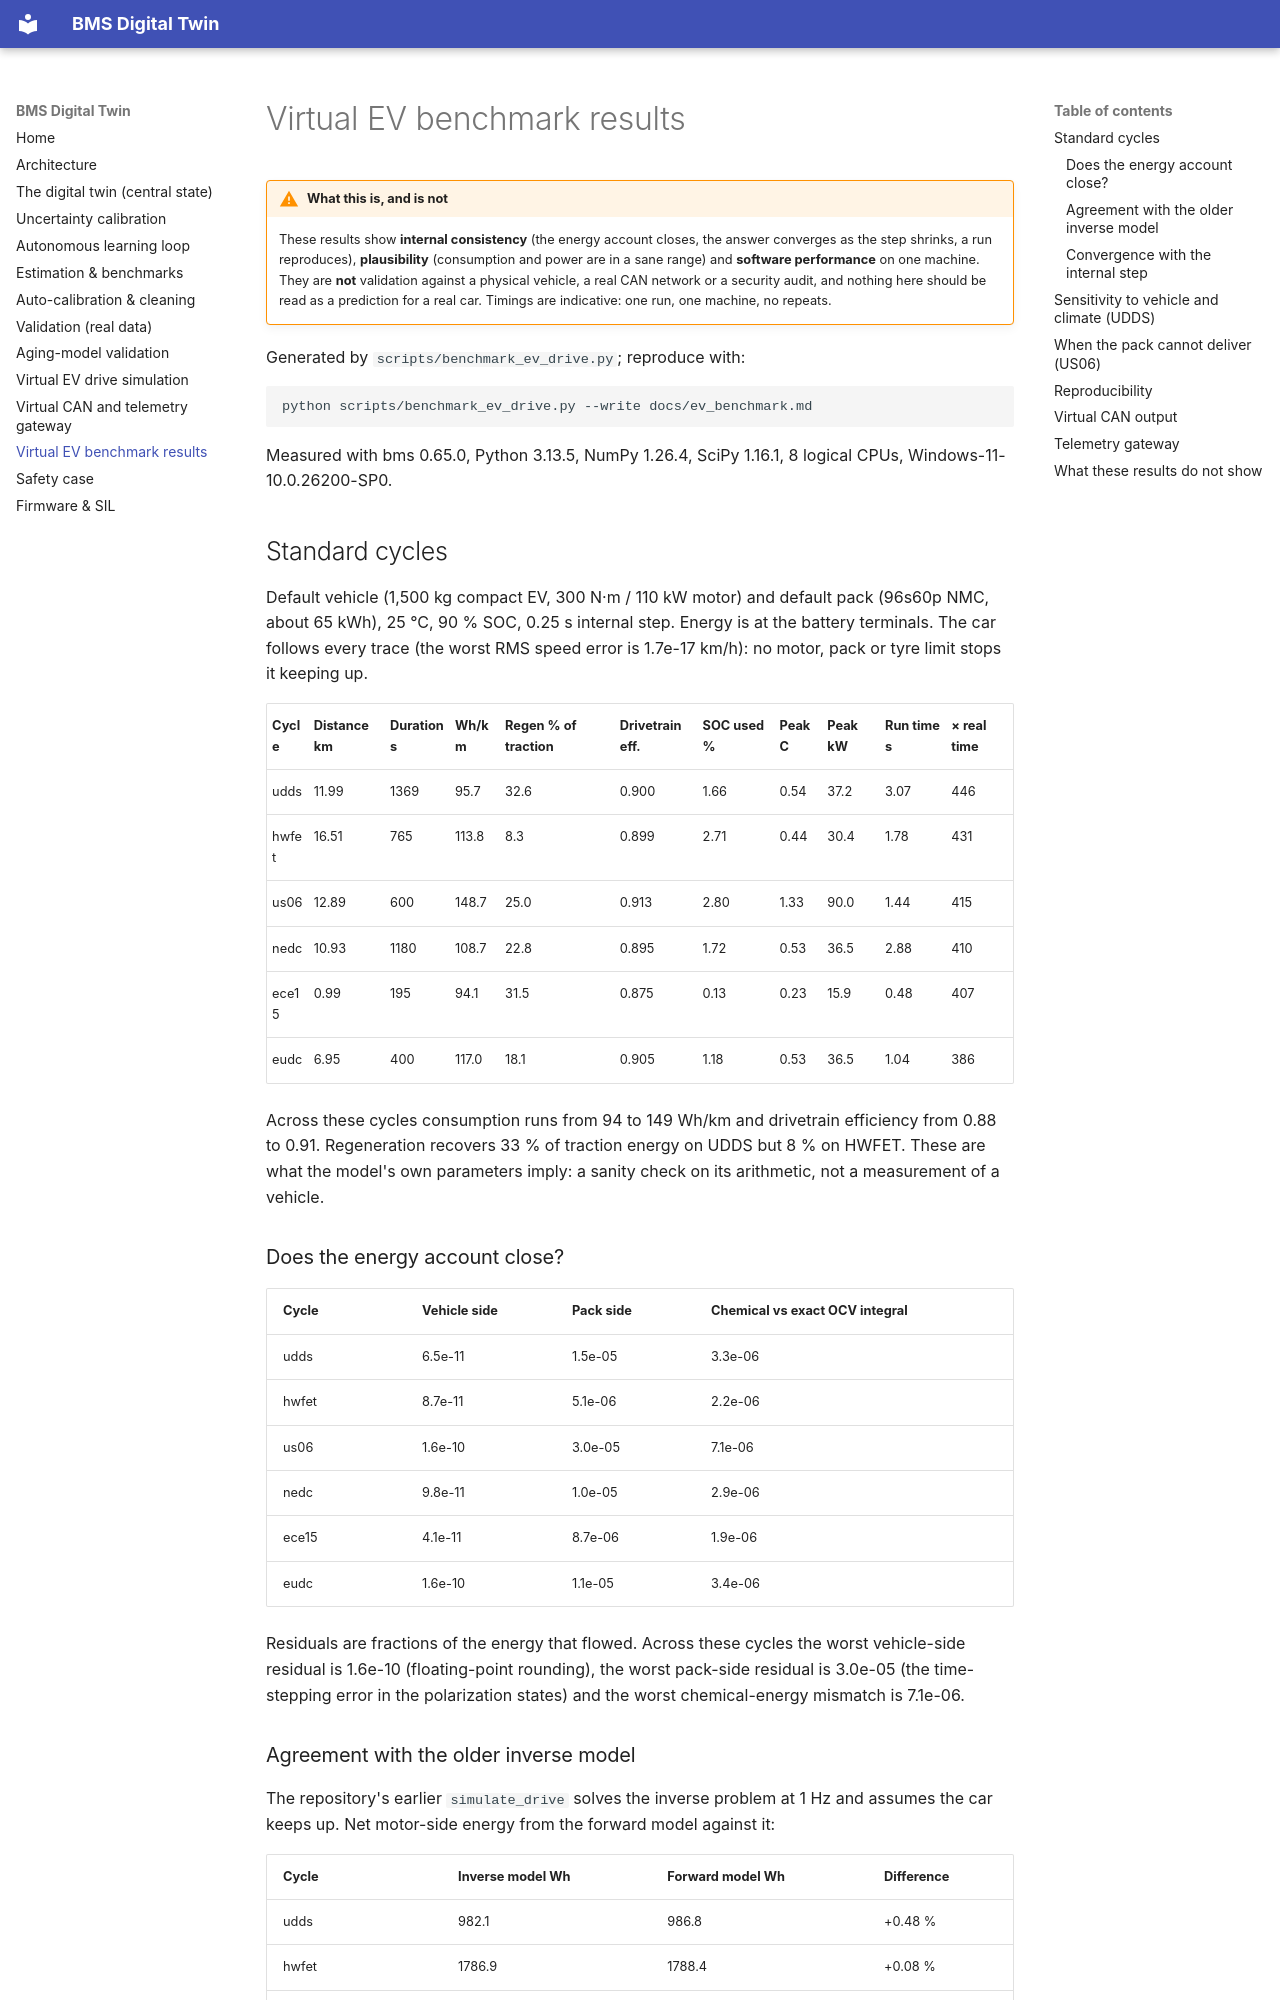

repository: crakashp2905-hub/BMS-TWIN · page: ev_benchmark/index.html · generator: mkdocs

# Virtual EV benchmark results

!!! warning "What this is, and is not"
    These results show **internal consistency** (the energy account closes, the answer converges as the step shrinks, a run reproduces), **plausibility** (consumption and power are in a sane range) and **software performance** on one machine. They are **not** validation against a physical vehicle, a real CAN network or a security audit, and nothing here should be read as a prediction for a real car. Timings are indicative: one run, one machine, no repeats.

Generated by `scripts/benchmark_ev_drive.py`; reproduce with:

```bash
python scripts/benchmark_ev_drive.py --write docs/ev_benchmark.md
```

Measured with bms 0.65.0, Python 3.13.5, NumPy 1.26.4, SciPy 1.16.1, 8 logical CPUs, Windows-11-10.0.26200-SP0.

## Standard cycles

Default vehicle (1,500 kg compact EV, 300 N·m / 110 kW motor) and default pack (96s60p NMC, about 65 kWh), 25 °C, 90 % SOC, 0.25 s internal step. Energy is at the battery terminals. The car follows every trace (the worst RMS speed error is 1.7e-17 km/h): no motor, pack or tyre limit stops it keeping up.

| Cycle | Distance km | Duration s | Wh/km | Regen % of traction | Drivetrain eff. | SOC used % | Peak C | Peak kW | Run time s | × real time |
|---|---|---|---|---|---|---|---|---|---|---|
| udds | 11.99 | 1369 | 95.7 | 32.6 | 0.900 | 1.66 | 0.54 | 37.2 | 3.07 | 446 |
| hwfet | 16.51 | 765 | 113.8 | 8.3 | 0.899 | 2.71 | 0.44 | 30.4 | 1.78 | 431 |
| us06 | 12.89 | 600 | 148.7 | 25.0 | 0.913 | 2.80 | 1.33 | 90.0 | 1.44 | 415 |
| nedc | 10.93 | 1180 | 108.7 | 22.8 | 0.895 | 1.72 | 0.53 | 36.5 | 2.88 | 410 |
| ece15 | 0.99 | 195 | 94.1 | 31.5 | 0.875 | 0.13 | 0.23 | 15.9 | 0.48 | 407 |
| eudc | 6.95 | 400 | 117.0 | 18.1 | 0.905 | 1.18 | 0.53 | 36.5 | 1.04 | 386 |

Across these cycles consumption runs from 94 to 149 Wh/km and drivetrain efficiency from 0.88 to 0.91. Regeneration recovers 33 % of traction energy on UDDS but 8 % on HWFET. These are what the model's own parameters imply: a sanity check on its arithmetic, not a measurement of a vehicle.

### Does the energy account close?

| Cycle | Vehicle side | Pack side | Chemical vs exact OCV integral |
|---|---|---|---|
| udds | 6.5e-11 | 1.5e-05 | 3.3e-06 |
| hwfet | 8.7e-11 | 5.1e-06 | 2.2e-06 |
| us06 | 1.6e-10 | 3.0e-05 | 7.1e-06 |
| nedc | 9.8e-11 | 1.0e-05 | 2.9e-06 |
| ece15 | 4.1e-11 | 8.7e-06 | 1.9e-06 |
| eudc | 1.6e-10 | 1.1e-05 | 3.4e-06 |

Residuals are fractions of the energy that flowed. Across these cycles the worst vehicle-side residual is 1.6e-10 (floating-point rounding), the worst pack-side residual is 3.0e-05 (the time-stepping error in the polarization states) and the worst chemical-energy mismatch is 7.1e-06.
